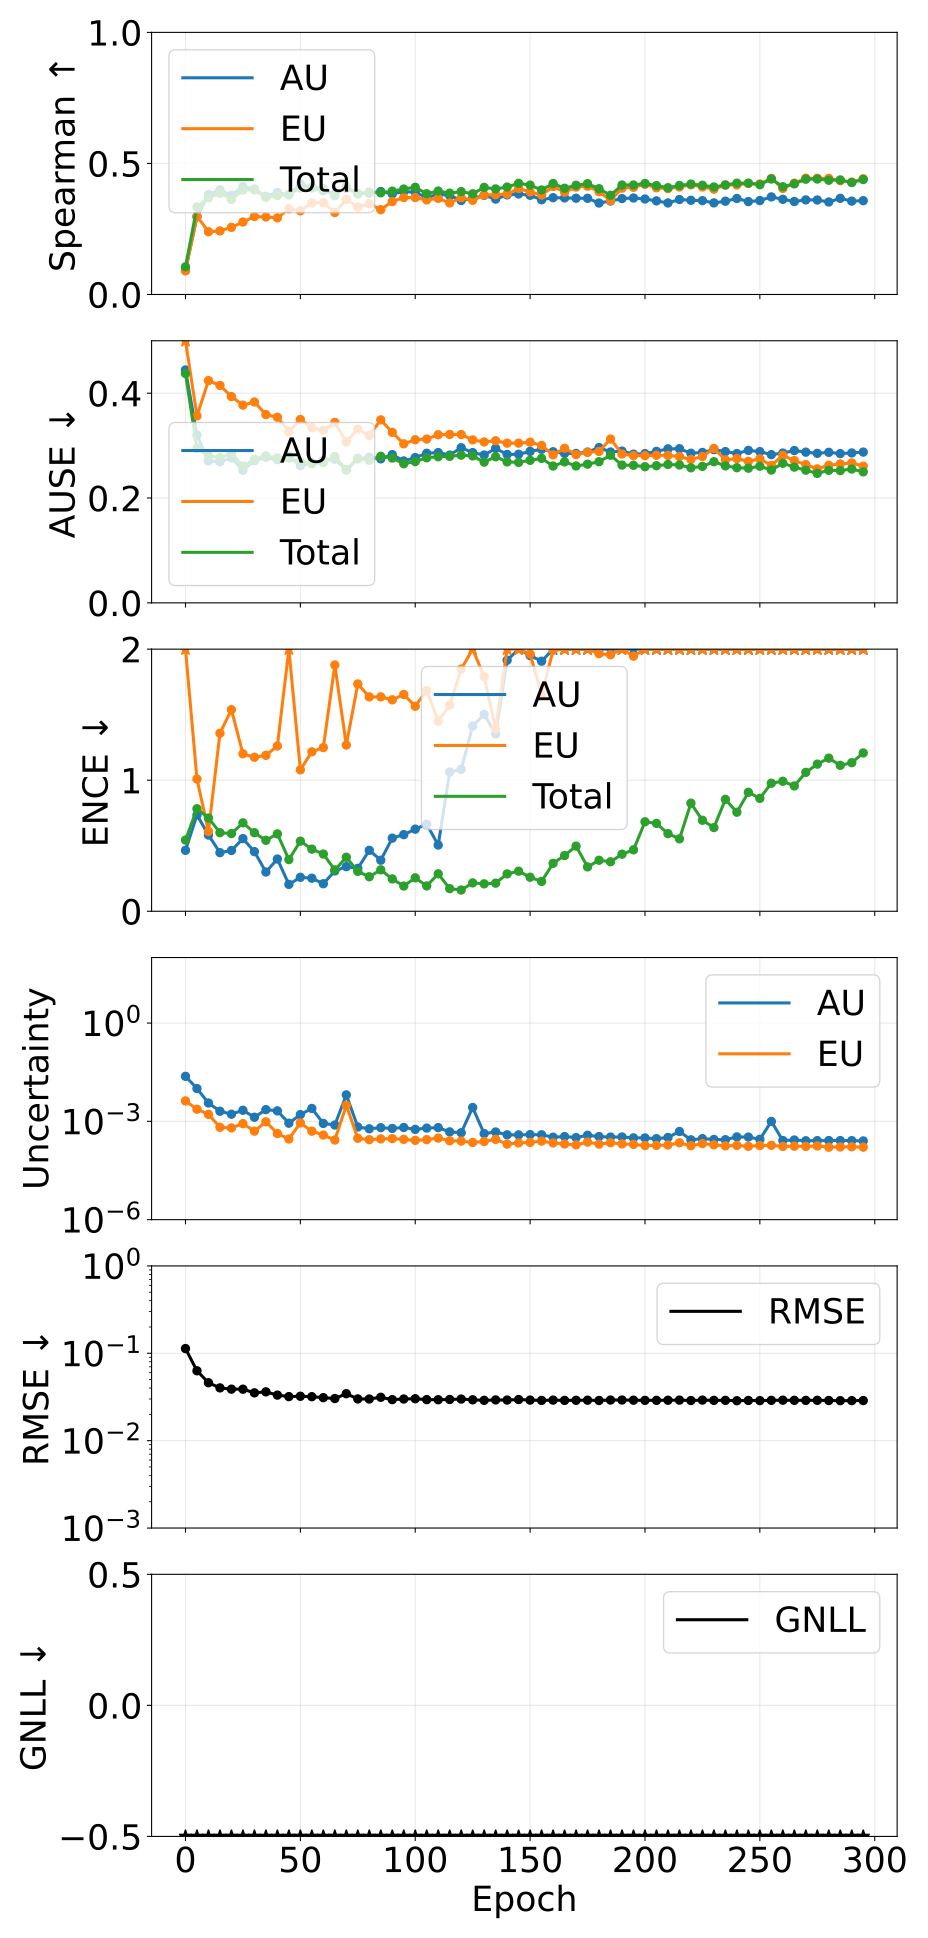

The table this chart was drawn from, first rows:
epoch, pearson_aleatoric, pearson_epistemic, pearson_total, spearman_aleatoric, spearman_epistemic, spearman_total, ause_aleatoric, ause_epistemic, ause_total, ence_aleatoric, ence_epistemic, ence_total, magnitude_aleatoric, magnitude_epistemic, magnitude_total, rmse_e_atom, nll_energy
0, 0.3909, 0.1587, 0.3409, 0.09334, 0.09012, 0.1056, 0.4443, 0.5064, 0.4375, 0.4647, 3.411, 0.5432, 0.02369, 0.00421, 0.0279, 0.1133, -0.728
5, 0.4606, 0.5219, 0.4976, 0.2968, 0.2985, 0.3338, 0.3201, 0.3567, 0.2946, 0.7348, 1.009, 0.7822, 0.01003, 0.002346, 0.01238, 0.06305, -1.343
10, 0.314, 0.1964, 0.2821, 0.3811, 0.2394, 0.3689, 0.2708, 0.424, 0.2807, 0.5816, 0.6089, 0.7119, 0.003634, 0.001637, 0.005271, 0.04605, -1.816
15, 0.4831, 0.1491, 0.4297, 0.3992, 0.2424, 0.3866, 0.2693, 0.4149, 0.277, 0.4474, 1.358, 0.5995, 0.002037, 0.0006591, 0.002696, 0.04018, -2.087
20, 0.6846, 0.1812, 0.6207, 0.3781, 0.2562, 0.3628, 0.2766, 0.3935, 0.2852, 0.4638, 1.538, 0.5927, 0.001653, 0.0006306, 0.002284, 0.03887, -2.133
25, 0.5397, 0.2513, 0.4699, 0.4116, 0.2764, 0.3985, 0.2531, 0.3772, 0.2609, 0.5542, 1.202, 0.6746, 0.002182, 0.0008506, 0.003033, 0.03885, -2.149
30, 0.7357, 0.2363, 0.6973, 0.4025, 0.2974, 0.3991, 0.2713, 0.3832, 0.2739, 0.4548, 1.175, 0.5995, 0.001336, 0.0005026, 0.001838, 0.03527, -2.264
35, 0.4257, 0.2677, 0.38, 0.3745, 0.2958, 0.3707, 0.2778, 0.3592, 0.2806, 0.2994, 1.19, 0.5413, 0.002278, 0.0009707, 0.003249, 0.03619, -2.345
40, 0.2393, 0.2617, 0.2477, 0.3888, 0.2924, 0.378, 0.2732, 0.3541, 0.2766, 0.3987, 1.261, 0.5906, 0.002091, 0.000427, 0.002518, 0.03322, -2.358
45, 0.8067, 0.2414, 0.7833, 0.3798, 0.3268, 0.3814, 0.2799, 0.3268, 0.2762, 0.2051, 2.115, 0.3943, 0.0008786, 0.0002896, 0.001168, 0.03192, -2.494
50, 0.3818, 0.09534, 0.2882, 0.4215, 0.3192, 0.4062, 0.2618, 0.3498, 0.2691, 0.259, 1.079, 0.5348, 0.001608, 0.0008951, 0.002503, 0.03222, -2.453
55, 0.1717, 0.1194, 0.1687, 0.4062, 0.3497, 0.4108, 0.2671, 0.3341, 0.2657, 0.2523, 1.217, 0.4741, 0.002481, 0.0005004, 0.002981, 0.03187, -2.484
60, 0.634, 0.1545, 0.5958, 0.3956, 0.35, 0.4041, 0.2716, 0.3292, 0.2678, 0.2099, 1.249, 0.4368, 0.0008652, 0.000382, 0.001247, 0.03105, -2.522
65, 0.736, 0.2633, 0.7221, 0.3831, 0.3129, 0.3768, 0.2741, 0.3441, 0.279, 0.3076, 1.879, 0.3154, 0.0007736, 0.0002692, 0.001043, 0.03036, -2.57
70, 0.5083, 0.5006, 0.5128, 0.4056, 0.3628, 0.4126, 0.2534, 0.307, 0.2539, 0.3404, 1.268, 0.4122, 0.006428, 0.003075, 0.009503, 0.03447, -2.565
75, 0.7959, 0.327, 0.7663, 0.3853, 0.3335, 0.3834, 0.2747, 0.3315, 0.2758, 0.3275, 1.734, 0.3042, 0.000674, 0.0003049, 0.000979, 0.03004, -2.596
80, 0.8107, 0.2561, 0.7724, 0.3862, 0.3464, 0.3909, 0.2777, 0.3196, 0.272, 0.465, 1.636, 0.2632, 0.0005927, 0.000276, 0.0008687, 0.02998, -2.632
85, 0.8117, 0.3599, 0.807, 0.3928, 0.3235, 0.3878, 0.2747, 0.349, 0.2796, 0.3894, 1.636, 0.3161, 0.0006415, 0.0002916, 0.0009331, 0.03138, -2.564
90, 0.739, 0.2005, 0.7118, 0.3838, 0.3546, 0.3943, 0.2828, 0.3253, 0.2762, 0.558, 1.613, 0.2468, 0.0006077, 0.000297, 0.0009048, 0.02949, -2.634
95, 0.7688, 0.3731, 0.7473, 0.3924, 0.37, 0.4023, 0.2707, 0.3034, 0.2654, 0.5847, 1.654, 0.1924, 0.0006495, 0.0002817, 0.0009313, 0.02997, -2.645
100, 0.7968, 0.3992, 0.7963, 0.3903, 0.3699, 0.409, 0.2771, 0.3112, 0.2695, 0.6266, 1.565, 0.2551, 0.0005693, 0.0002631, 0.0008323, 0.0302, -2.645
105, 0.6725, 0.4412, 0.6789, 0.369, 0.3607, 0.3843, 0.2854, 0.3125, 0.2768, 0.6647, 1.684, 0.1933, 0.0006225, 0.0002767, 0.0008992, 0.02948, -2.66
110, 0.7582, 0.337, 0.7455, 0.3831, 0.3669, 0.3947, 0.2866, 0.3208, 0.2787, 0.5052, 1.451, 0.2856, 0.0006445, 0.0003085, 0.000953, 0.02941, -2.637
115, 0.8184, 0.3328, 0.8041, 0.3773, 0.3494, 0.3866, 0.2819, 0.3213, 0.2796, 1.062, 1.573, 0.1727, 0.0004773, 0.0002552, 0.0007325, 0.02963, -2.67
120, 0.7762, 0.2964, 0.7685, 0.3586, 0.3693, 0.3925, 0.296, 0.3212, 0.2818, 1.083, 1.848, 0.1622, 0.0004505, 0.0002497, 0.0007001, 0.02993, -2.665
125, 0.07958, 0.3564, 0.086, 0.3669, 0.3593, 0.3841, 0.2867, 0.3109, 0.2803, 1.413, 2.167, 0.2165, 0.002645, 0.0002267, 0.002871, 0.02936, -2.648
130, 0.7691, 0.3389, 0.7568, 0.3782, 0.3796, 0.4085, 0.2821, 0.307, 0.2685, 1.503, 1.79, 0.2094, 0.0004226, 0.0002422, 0.0006648, 0.02895, -2.692
135, 0.7454, 0.2822, 0.6987, 0.364, 0.3806, 0.4027, 0.2947, 0.3092, 0.2788, 1.353, 1.394, 0.2143, 0.0004745, 0.0002818, 0.0007563, 0.02925, -2.681
140, 0.7682, 0.3429, 0.7633, 0.3801, 0.3831, 0.4099, 0.2831, 0.3046, 0.2689, 1.915, 2.353, 0.2851, 0.0003885, 0.0002024, 0.0005908, 0.02916, -2.691
145, 0.7781, 0.3791, 0.7756, 0.3834, 0.4044, 0.4242, 0.2835, 0.3047, 0.268, 2.088, 2.034, 0.3061, 0.0003864, 0.0002197, 0.0006061, 0.02956, -2.673
150, 0.7922, 0.3035, 0.782, 0.3786, 0.3914, 0.4172, 0.289, 0.3065, 0.272, 1.951, 1.963, 0.2596, 0.000394, 0.0002278, 0.0006218, 0.02913, -2.703
155, 0.8024, 0.3191, 0.7809, 0.3612, 0.3796, 0.3987, 0.2931, 0.3003, 0.2756, 1.908, 1.651, 0.2278, 0.0003889, 0.000249, 0.0006379, 0.02888, -2.694
160, 0.8048, 0.327, 0.7876, 0.3693, 0.4121, 0.4235, 0.2883, 0.2823, 0.261, 3.05, 1.991, 0.3656, 0.0003286, 0.0002192, 0.0005478, 0.02912, -2.699
165, 0.789, 0.2911, 0.7609, 0.3683, 0.3903, 0.4053, 0.2852, 0.2949, 0.2689, 3.057, 2.427, 0.4251, 0.0003434, 0.0002044, 0.0005479, 0.02891, -2.681
170, 0.7825, 0.3337, 0.7604, 0.3673, 0.4098, 0.4167, 0.285, 0.2828, 0.2611, 3.387, 2.479, 0.4973, 0.0003198, 0.0001911, 0.0005109, 0.02898, -2.687
175, 0.8025, 0.3317, 0.7209, 0.367, 0.4132, 0.4228, 0.2876, 0.2873, 0.2646, 2.737, 2.053, 0.3385, 0.0003765, 0.0002323, 0.0006088, 0.02906, -2.697
180, 0.7891, 0.4, 0.7885, 0.3491, 0.3924, 0.4035, 0.2963, 0.2889, 0.2693, 3.153, 1.965, 0.3893, 0.0003434, 0.0002019, 0.0005453, 0.02884, -2.697
185, 0.7858, 0.3631, 0.7944, 0.3566, 0.3586, 0.3785, 0.2878, 0.3125, 0.2816, 3.589, 1.957, 0.3778, 0.0003319, 0.0002224, 0.0005543, 0.02917, -2.677
190, 0.7722, 0.3186, 0.7664, 0.366, 0.4056, 0.4176, 0.2896, 0.284, 0.2628, 3.435, 2.211, 0.4355, 0.0003345, 0.0002046, 0.0005391, 0.02919, -2.687
195, 0.7787, 0.4108, 0.7896, 0.368, 0.4089, 0.4177, 0.2837, 0.281, 0.2624, 3.997, 1.947, 0.4688, 0.0003134, 0.0001978, 0.0005111, 0.02908, -2.679
200, 0.7774, 0.3347, 0.7722, 0.3642, 0.4203, 0.4236, 0.2846, 0.2808, 0.2597, 4.88, 2.72, 0.6826, 0.0003123, 0.0001827, 0.000495, 0.02894, -2.652
205, 0.7797, 0.3846, 0.7815, 0.3571, 0.4071, 0.4154, 0.289, 0.2815, 0.2616, 5.532, 2.513, 0.6705, 0.0002961, 0.0001843, 0.0004804, 0.02894, -2.659
210, 0.7825, 0.3012, 0.7503, 0.3492, 0.404, 0.4074, 0.2938, 0.2813, 0.2641, 4.394, 2.489, 0.5926, 0.0003217, 0.00019, 0.0005118, 0.02902, -2.668
215, 0.6486, 0.3217, 0.6394, 0.3624, 0.4102, 0.4159, 0.2941, 0.2791, 0.263, 4.67, 2.257, 0.5527, 0.000491, 0.0002213, 0.0007123, 0.02912, -2.652
220, 0.7833, 0.3814, 0.7968, 0.3594, 0.4187, 0.4212, 0.2854, 0.2736, 0.2577, 6.969, 2.551, 0.8245, 0.0002731, 0.0001809, 0.000454, 0.02881, -2.625
225, 0.7714, 0.3531, 0.7756, 0.358, 0.4102, 0.4167, 0.287, 0.2792, 0.2604, 6.519, 2.438, 0.6945, 0.0002964, 0.0002086, 0.000505, 0.02914, -2.638
230, 0.784, 0.3804, 0.7826, 0.3495, 0.4019, 0.4101, 0.2924, 0.2946, 0.2693, 6.488, 2.39, 0.6386, 0.0002805, 0.000192, 0.0004725, 0.02893, -2.641
235, 0.7626, 0.4232, 0.7817, 0.3558, 0.418, 0.4177, 0.2886, 0.2728, 0.2614, 8.023, 2.398, 0.8537, 0.0002757, 0.0001785, 0.0004542, 0.02892, -2.618
240, 0.7394, 0.3488, 0.7421, 0.3663, 0.4178, 0.4247, 0.2849, 0.2753, 0.2578, 6.896, 2.437, 0.7557, 0.0003347, 0.0001841, 0.0005187, 0.02865, -2.642
245, 0.4608, 0.3783, 0.4873, 0.3545, 0.4239, 0.4247, 0.2909, 0.27, 0.2569, 7.434, 2.726, 0.9078, 0.0003319, 0.0001731, 0.000505, 0.02885, -2.604
250, 0.7665, 0.443, 0.7808, 0.3583, 0.4216, 0.4189, 0.2885, 0.2749, 0.2607, 7.948, 2.736, 0.8616, 0.0002833, 0.0001829, 0.0004662, 0.02873, -2.615
255, 0.2107, 0.3982, 0.2403, 0.3723, 0.4426, 0.4406, 0.2828, 0.2622, 0.2533, 8.922, 2.552, 0.9772, 0.0009956, 0.000186, 0.001182, 0.02895, -2.571
260, 0.7605, 0.4578, 0.7819, 0.363, 0.4045, 0.4111, 0.2858, 0.2815, 0.2663, 9.187, 2.625, 0.9919, 0.0002598, 0.0001717, 0.0004315, 0.02907, -2.578
265, 0.7674, 0.3337, 0.763, 0.3548, 0.4248, 0.422, 0.2905, 0.2714, 0.259, 8.947, 2.667, 0.9561, 0.0002699, 0.0001747, 0.0004446, 0.02895, -2.597
270, 0.7639, 0.3913, 0.7747, 0.3609, 0.4438, 0.4397, 0.2875, 0.2637, 0.2531, 11.15, 2.699, 1.06, 0.0002557, 0.0001718, 0.0004275, 0.0289, -2.575
275, 0.7695, 0.3506, 0.7666, 0.3605, 0.4432, 0.4405, 0.2852, 0.2556, 0.247, 11.28, 2.675, 1.122, 0.0002577, 0.0001776, 0.0004352, 0.02896, -2.567
280, 0.7612, 0.3212, 0.7538, 0.3529, 0.4431, 0.4358, 0.2872, 0.2624, 0.2529, 12.11, 2.939, 1.168, 0.0002594, 0.000163, 0.0004223, 0.02884, -2.547
285, 0.7628, 0.3184, 0.7579, 0.3668, 0.4343, 0.4371, 0.2848, 0.2651, 0.2523, 11.62, 2.924, 1.113, 0.0002588, 0.0001654, 0.0004242, 0.0287, -2.562
290, 0.7556, 0.337, 0.7551, 0.3562, 0.4287, 0.4272, 0.286, 0.2669, 0.2553, 11.76, 2.888, 1.134, 0.0002579, 0.0001682, 0.0004261, 0.02873, -2.553
295, 0.7514, 0.3447, 0.7529, 0.3579, 0.4415, 0.4386, 0.2876, 0.2608, 0.2499, 13.21, 3.03, 1.208, 0.0002524, 0.000163, 0.0004154, 0.02877, -2.531
